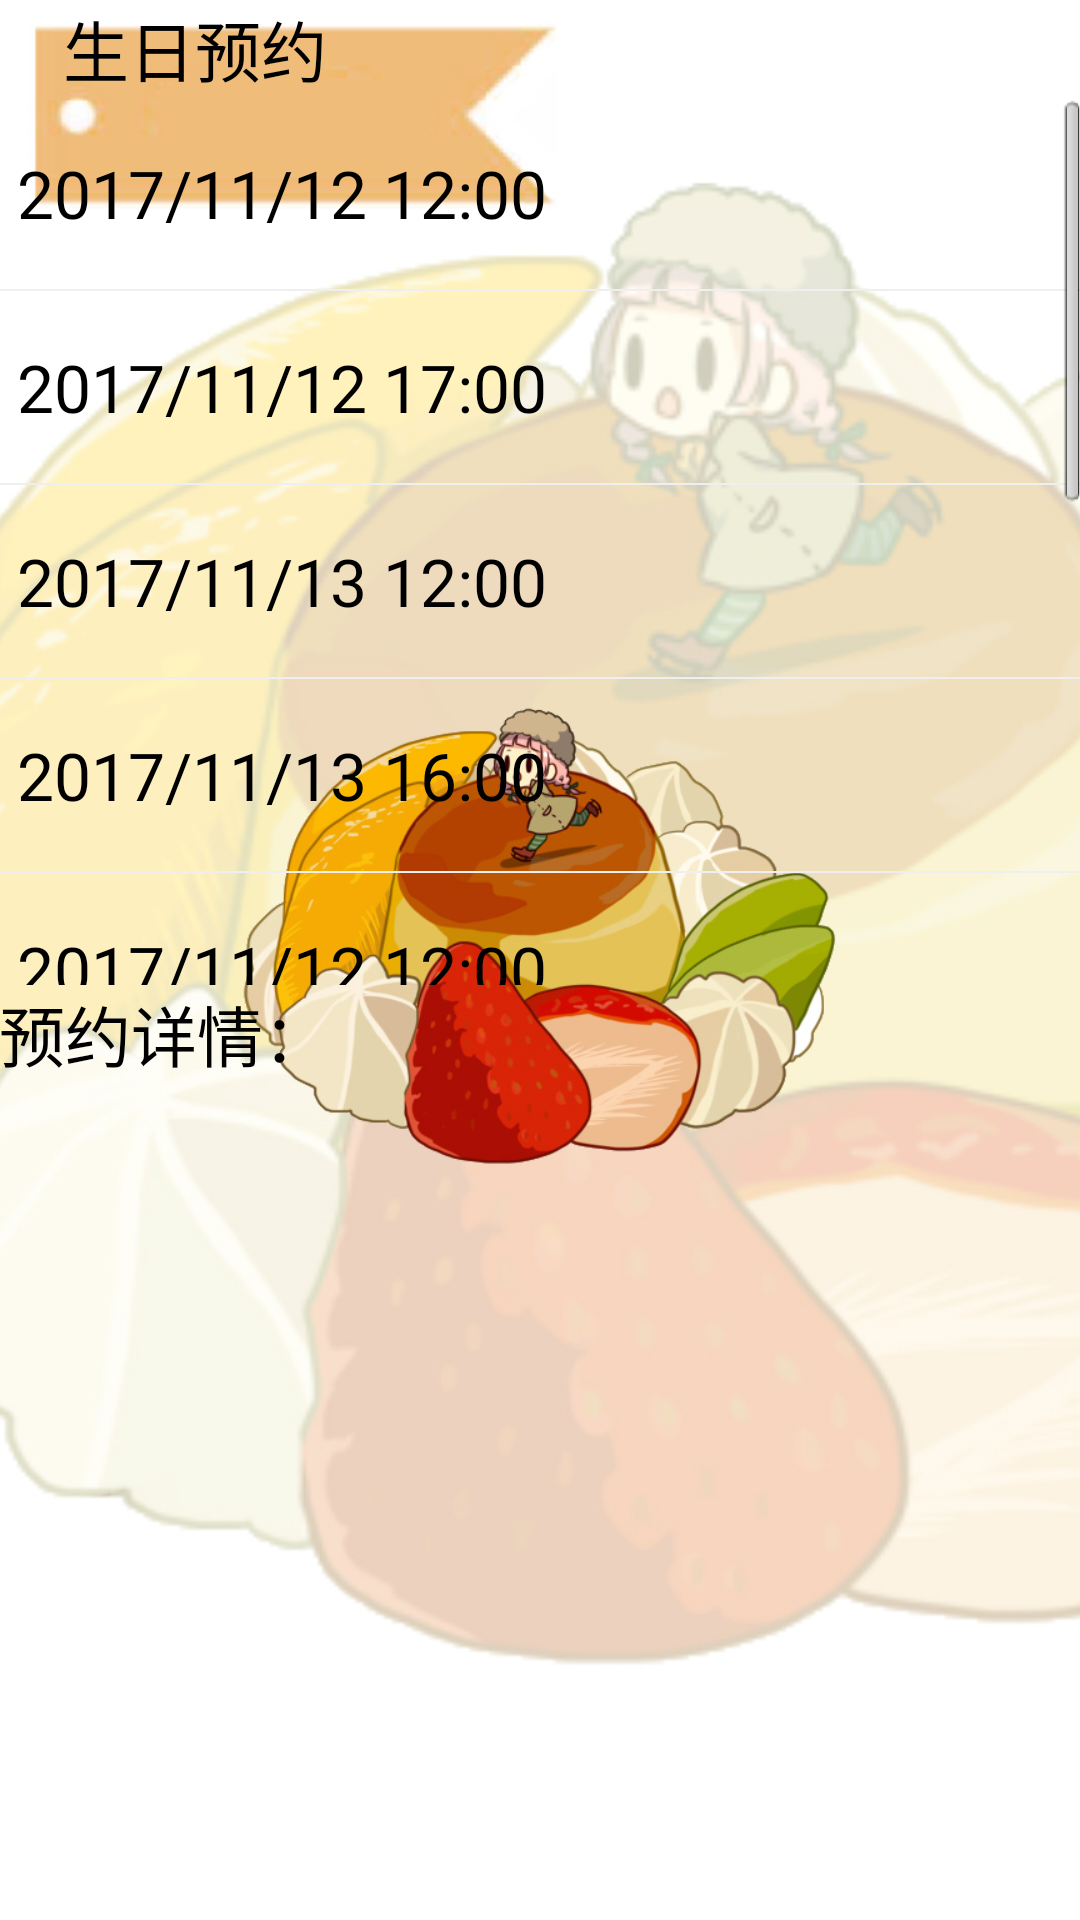

The Android layout XML behind this screen, and the referenced resources:
<!-- AndroidManifest.xml: application theme AppTheme -->
<!-- res/layout/activity_checkbirthday.xml -->
<?xml version="1.0" encoding="utf-8"?>
<GridLayout xmlns:android="http://schemas.android.com/apk/res/android"
    xmlns:tools="http://schemas.android.com/tools"
    android:layout_width="match_parent"
    android:layout_height="match_parent"
    android:background="@drawable/b1"
    android:columnCount="1"
    android:orientation="vertical"
    android:paddingBottom="@dimen/activity_vertical_margin"
    android:paddingLeft="@dimen/activity_horizontal_margin"
    android:paddingRight="@dimen/activity_horizontal_margin"
    android:paddingTop="@dimen/activity_vertical_margin"
    tools:context="com.example1.mycanteen.MainActivity" >

    <ListView
        android:id="@+id/listView1"
        android:layout_width="match_parent"
        android:layout_height="296dp"
        android:layout_column="0"
        android:layout_gravity="left|center_vertical"
        android:layout_row="2"
        android:entries="@array/time" >
    </ListView>

    <TextView
        android:id="@+id/appointmenttext"
        android:layout_width="wrap_content"
        android:layout_height="wrap_content"
        android:layout_column="0"
        android:layout_gravity="left|top"
        android:layout_row="3"
        android:text="预约详情："
        android:textAppearance="?android:attr/textAppearanceLarge" />

    <TextView
        android:id="@+id/textView1"
        android:layout_column="0"
        android:layout_gravity="left"
        android:layout_row="1"
        android:text="    生日预约"
        android:textAppearance="?android:attr/textAppearanceLarge" />

</GridLayout>
<!-- resources referenced by this layout -->
<resources>
  <string-array name="time">
          <item>2017/11/12 12:00</item>
  	    <item>2017/11/12 17:00</item>
  	    <item>2017/11/13 12:00</item>
  	    <item>2017/11/13 16:00</item>
  	    <item>2017/11/12 12:00</item>
          <item>2017/11/12 17:00</item>
          <item>2017/11/13 12:00</item>
          <item>2017/11/13 16:00</item>
          <item>2017/11/12 12:00</item>
          <item>2017/11/12 17:00</item>
      </string-array>
  <!-- drawable b1: jpg bitmap (drawable-mdpi, 215197 bytes) -->
  <style name="AppTheme" parent="AppBaseTheme">
          
      </style>
  <style name="AppBaseTheme" parent="android:Theme.Light">
          
      </style>
</resources>
